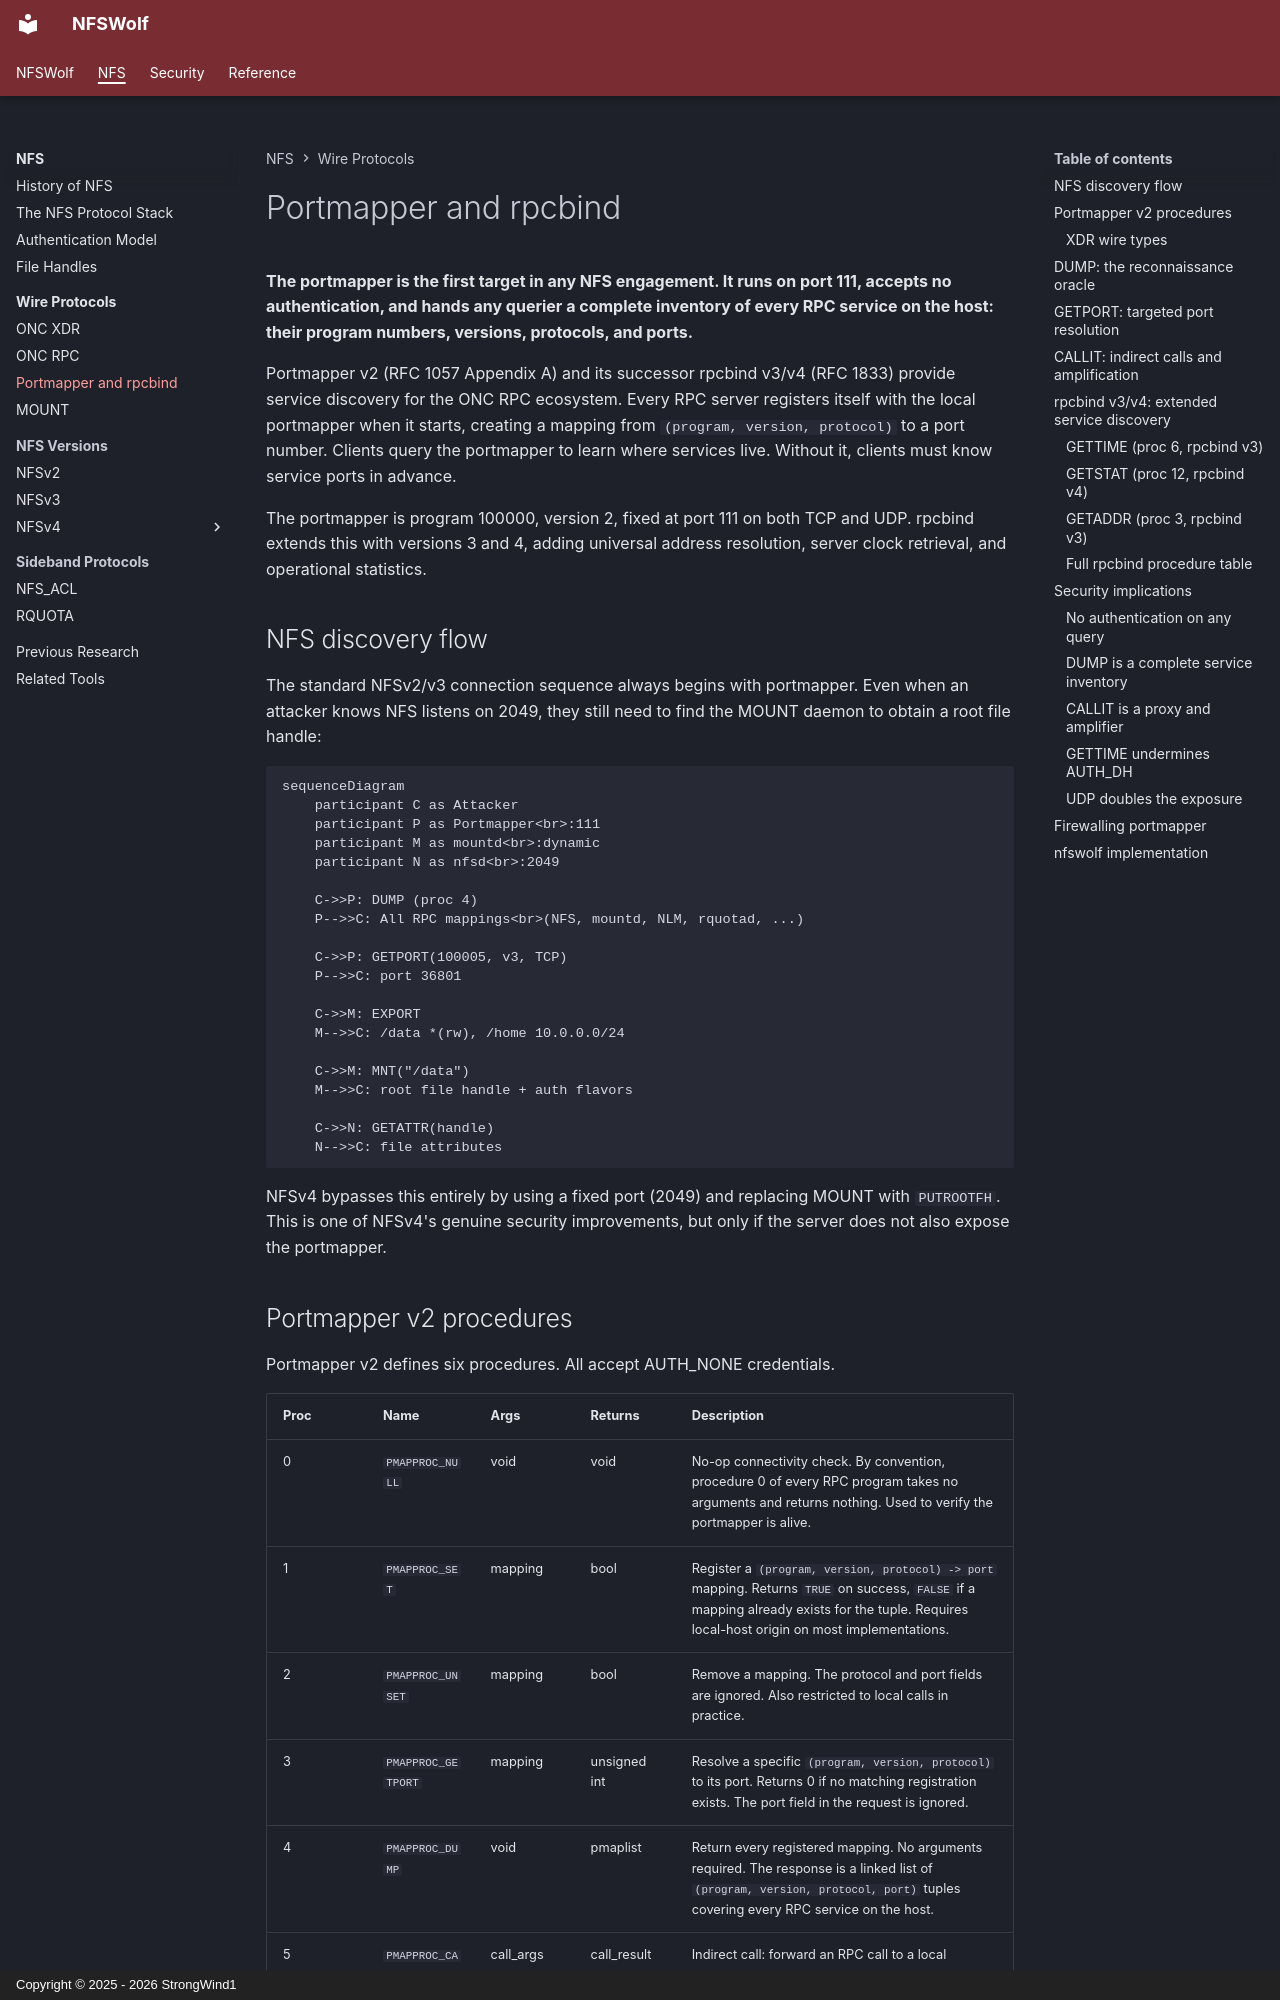

repository: StrongWind1/NFSWolf · page: nfs/protocols/portmapper/index.html · generator: mkdocs · copyright: Copyright © 2025 - 2026 StrongWind1

# Portmapper and rpcbind

**The portmapper is the first target in any NFS engagement. It runs on port 111, accepts no authentication, and hands any querier a complete inventory of every RPC service on the host: their program numbers, versions, protocols, and ports.**

Portmapper v2 (RFC 1057 Appendix A) and its successor rpcbind v3/v4 (RFC 1833) provide service discovery for the ONC RPC ecosystem. Every RPC server registers itself with the local portmapper when it starts, creating a mapping from `(program, version, protocol)` to a port number. Clients query the portmapper to learn where services live. Without it, clients must know service ports in advance.

The portmapper is program 100000, version 2, fixed at port 111 on both TCP and UDP. rpcbind extends this with versions 3 and 4, adding universal address resolution, server clock retrieval, and operational statistics.

## NFS discovery flow

The standard NFSv2/v3 connection sequence always begins with portmapper. Even when an attacker knows NFS listens on 2049, they still need to find the MOUNT daemon to obtain a root file handle:

```mermaid
sequenceDiagram
    participant C as Attacker
    participant P as Portmapper<br>:111
    participant M as mountd<br>:dynamic
    participant N as nfsd<br>:2049

    C->>P: DUMP (proc 4)
    P-->>C: All RPC mappings<br>(NFS, mountd, NLM, rquotad, ...)

    C->>P: GETPORT(100005, v3, TCP)
    P-->>C: port 36801

    C->>M: EXPORT
    M-->>C: /data *(rw), /home 10.0.0.0/24

    C->>M: MNT("/data")
    M-->>C: root file handle + auth flavors

    C->>N: GETATTR(handle)
    N-->>C: file attributes
```

NFSv4 bypasses this entirely by using a fixed port (2049) and replacing MOUNT with `PUTROOTFH`. This is one of NFSv4's genuine security improvements, but only if the server does not also expose the portmapper.

## Portmapper v2 procedures

Portmapper v2 defines six procedures. All accept AUTH_NONE credentials.

| Proc | Name | Args | Returns | Description |
|------|------|------|---------|-------------|
| 0 | `PMAPPROC_NULL` | void | void | No-op connectivity check. By convention, procedure 0 of every RPC program takes no arguments and returns nothing. Used to verify the portmapper is alive. |
| 1 | `PMAPPROC_SET` | mapping | bool | Register a `(program, version, protocol) -> port` mapping. Returns `TRUE` on success, `FALSE` if a mapping already exists for the tuple. Requires local-host origin on most implementations. |
| 2 | `PMAPPROC_UNSET` | mapping | bool | Remove a mapping. The protocol and port fields are ignored. Also restricted to local calls in practice. |
| 3 | `PMAPPROC_GETPORT` | mapping | unsigned int | Resolve a specific `(program, version, protocol)` to its port. Returns 0 if no matching registration exists. The port field in the request is ignored. |
| 4 | `PMAPPROC_DUMP` | void | pmaplist | Return every registered mapping. No arguments required. The response is a linked list of `(program, version, protocol, port)` tuples covering every RPC service on the host. |
| 5 | `PMAPPROC_CALLIT` | call_args | call_result | Indirect call: forward an RPC call to a local program via the portmapper. The portmapper calls `(program, version, procedure)` with the supplied arguments and returns the result plus the program's port. UDP-only in the original spec. |
